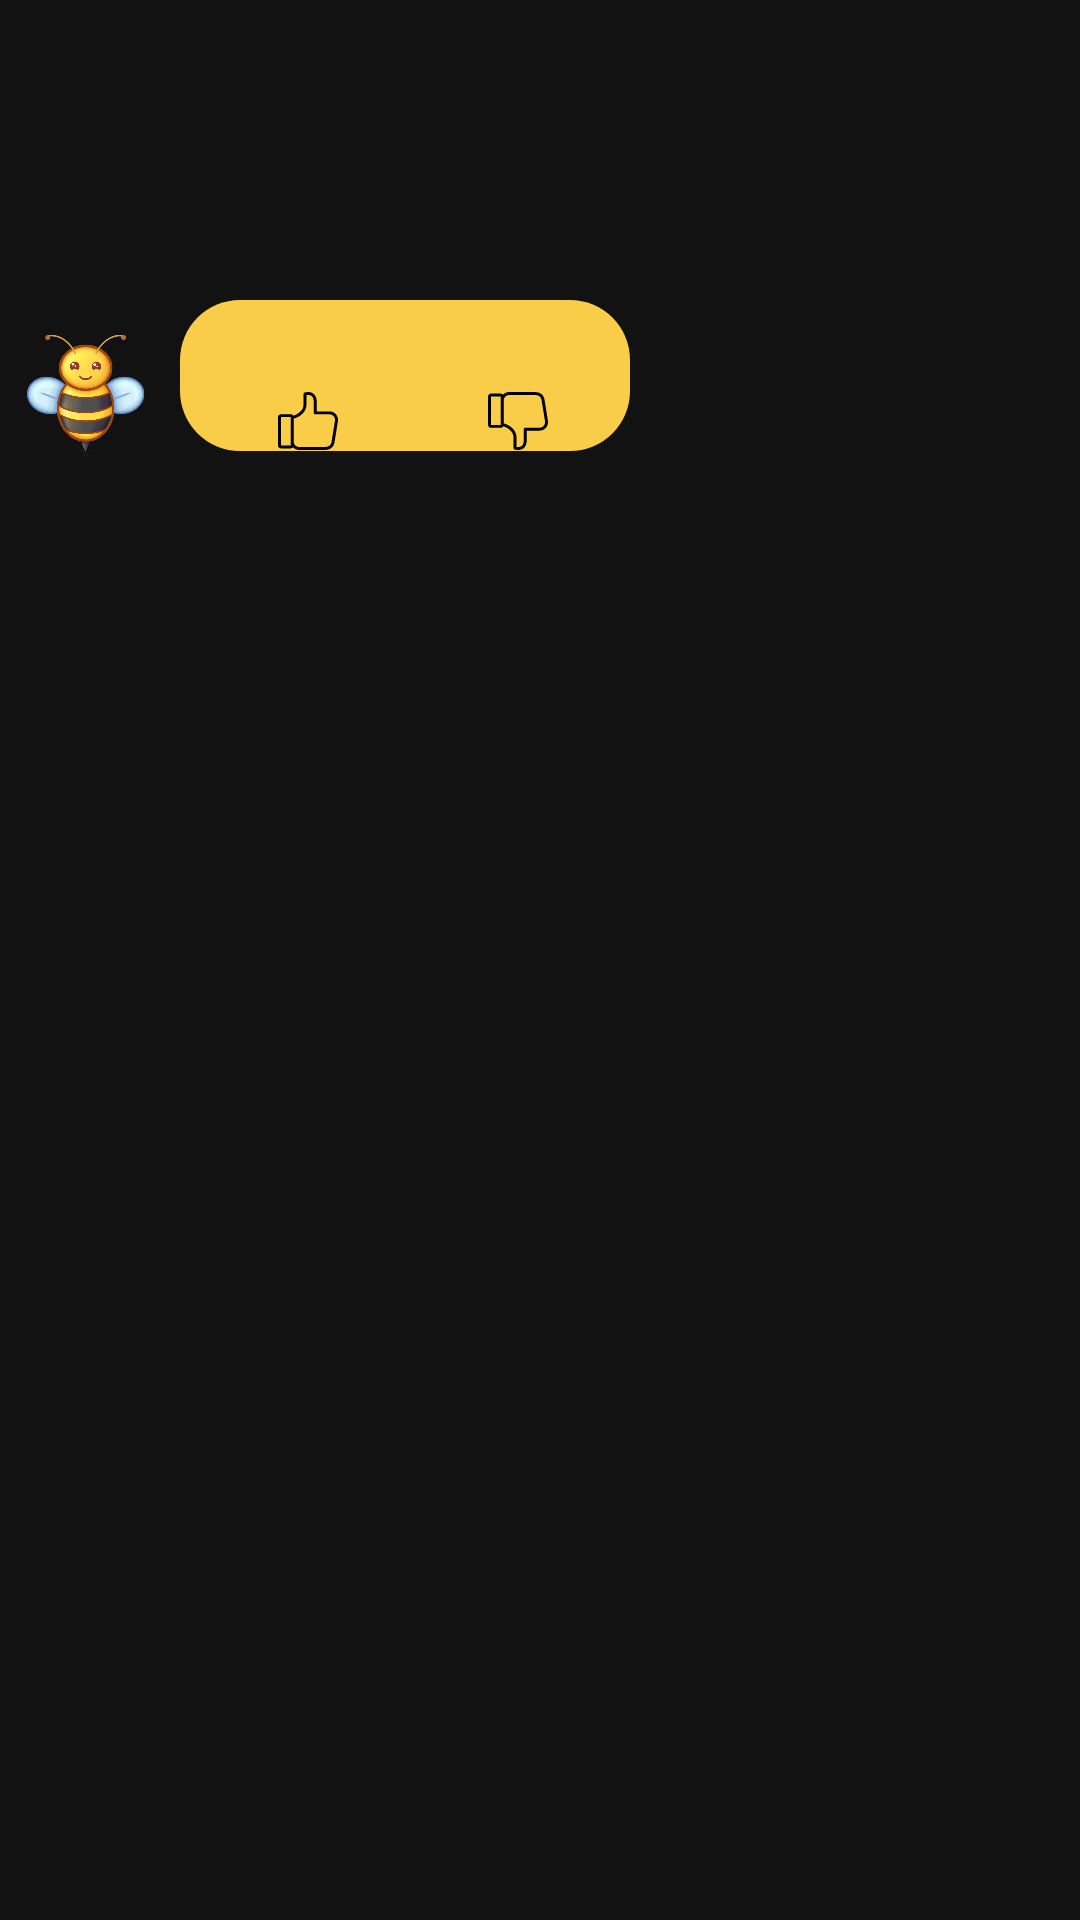

Here is an Android app screen rendered from its layout file. Give the layout XML and the strings, colors and styles it references.
<!-- AndroidManifest.xml: application theme Theme.CankayaChatBotApp -->
<!-- res/layout/row.xml -->
<?xml version="1.0" encoding="utf-8"?>
<LinearLayout xmlns:android="http://schemas.android.com/apk/res/android"
    xmlns:app="http://schemas.android.com/apk/res-auto"
    android:layout_width="wrap_content"
    android:layout_height="wrap_content"
    xmlns:tools="http://schemas.android.com/tools"
    android:layout_marginTop="40dp"
    android:layout_marginStart="10dp"
    android:orientation="horizontal">


    <ImageView
        android:id="@+id/imageView2"
        android:layout_width="60dp"
        android:layout_marginTop="100dp"
        android:layout_height="60dp"
        app:srcCompat="@drawable/tekbasnaar" />

    <LinearLayout

        android:layout_width="150dp"
        android:layout_height="wrap_content"
        android:layout_marginTop="100dp"
        android:background="@drawable/rv_shape"
        android:orientation="vertical"
        android:visibility="visible">

        <TextView
            android:id="@+id/tvReceivedText"
            android:textColor="@color/black"
            android:layout_width="wrap_content"
            android:layout_height="wrap_content"
            android:layout_marginStart="10dp"
            android:layout_marginTop="10dp"
            android:textSize="15sp"
            android:textStyle="bold"
            tools:text="title" />

        <LinearLayout
            android:id="@+id/llImages"
            android:layout_width="wrap_content"
            android:layout_height="20dp"
            android:orientation="horizontal"
            android:visibility="visible">

            <ImageView
                android:id="@+id/ivLike"
                android:layout_width="wrap_content"
                android:paddingLeft="10dp"
                android:clickable="true"
                android:layout_height="wrap_content"
                android:layout_weight="1"
                app:srcCompat="@drawable/ic_like" />

            <ImageView
                android:id="@+id/ivDislike"
                android:clickable="true"
                android:layout_width="wrap_content"
                android:layout_height="wrap_content"
                android:layout_weight="1"
                app:srcCompat="@drawable/ic_dislike" />

        </LinearLayout>
    </LinearLayout>

    <LinearLayout
        android:id="@+id/llRow"
        android:layout_width="150dp"
        android:layout_height="wrap_content"
        android:background="@drawable/rv_shape2"
        android:orientation="vertical"
        android:visibility="gone">

        <TextView
            android:id="@+id/tvUserInput"
            android:textColor="@color/black"
            android:layout_width="wrap_content"
            android:layout_height="wrap_content"
            android:layout_marginStart="10dp"
            android:layout_marginTop="10dp"
            android:textSize="15sp"
            android:textStyle="bold"
            tools:text="title" />

    </LinearLayout>


</LinearLayout>
<!-- resources referenced by this layout -->
<resources>
  <color name="black">#FF000000</color>
  <!-- drawable ic_dislike (drawable) -->
  <vector xmlns:android="http://schemas.android.com/apk/res/android"
      android:width="800dp"
      android:height="800dp"
      android:viewportWidth="486.8"
      android:viewportHeight="486.8">
    <path
        android:pathData="M485.9,241.4l-26.8,-167c-5.2,-41.9 -34.5,-66 -80.4,-66H243.6h-6.8h-65.9c-19.2,0 -36.9,8.3 -49.4,21.6c-4.5,-5.5 -11.4,-8.9 -19,-8.9H24.7c-13.6,0 -24.7,11.1 -24.7,24.7v228.4c0,13.6 11.1,24.7 24.7,24.7h77.9c9,0 17,-4.9 21.3,-12.2l2.9,0.7c4.4,1.3 80.8,25 80.8,90.7v84.9c0,5.2 3.4,9.9 8.4,11.4c0.9,0.3 12.9,4 28.3,4c13.3,0 29.1,-2.7 42.5,-12.6c18.4,-13.5 27.7,-36.5 27.7,-68.4v-75.8h32.4h56.9h15.8c15.6,0 31,-5.8 43.3,-16.2C480.9,290 489.8,265.4 485.9,241.4zM103.2,274.3c0,0.4 -0.3,0.7 -0.7,0.7H24.7c-0.4,0 -0.7,-0.3 -0.7,-0.7v-228.4c0,-0.4 0.3,-0.7 0.7,-0.7h77.9c0.4,0 0.7,0.3 0.7,0.7v228.4H103.2zM447.3,287.2c-7.9,6.8 -17.8,10.5 -27.7,10.5h-15.8h-56.9h-44.5c-6.6,0 -12,5.4 -12,12v87.8c0,23.8 -6,40.3 -17.8,49c-13,9.6 -30.8,8.6 -41.1,7v-75.3c0,-35.6 -17.3,-66.7 -49.9,-89.9c-23.9,-16.9 -47.6,-23.7 -48.6,-24c-0.2,0 -0.3,-0.1 -0.5,-0.1l-5.2,-1.2v-191.5c0.2,-0.7 0.4,-1.4 0.5,-2.1c3.3,-21 21.8,-36.9 43.1,-36.9h65.9h6.8h135.1c33.9,0 52.9,15.2 56.6,45.1c0,0.2 0,0.3 0.1,0.4l26.9,167.1C464.8,261 459,277.1 447.3,287.2z"
        android:fillColor="#000000"/>
  </vector>
  <!-- drawable rv_shape (drawable) -->
  <shape
      xmlns:android="http://schemas.android.com/apk/res/android"
      android:shape="rectangle"   >
      <solid
          android:color="@color/yellow" >
      </solid>
      <corners
          android:radius="20dp"   >
      </corners>
  
  </shape>
  <!-- drawable rv_shape2 (drawable) -->
  <shape
      xmlns:android="http://schemas.android.com/apk/res/android"
      android:shape="rectangle"   >
      <solid
          android:color="@color/grey" >
      </solid>
      <corners
          android:radius="20dp"   >
      </corners>
  
  </shape>
  <style name="Theme.CankayaChatBotApp" parent="Theme.MaterialComponents.NoActionBar">
          
          <item name="colorPrimary">@color/purple_500</item>
          <item name="colorPrimaryVariant">@color/purple_700</item>
          <item name="colorOnPrimary">@color/white</item>
          
          <item name="colorSecondary">@color/teal_200</item>
          <item name="colorSecondaryVariant">@color/teal_700</item>
          <item name="colorOnSecondary">@color/black</item>
          
          <item name="android:statusBarColor" tools:targetApi="l">?attr/colorPrimaryVariant</item>
          
      </style>
  <color name="yellow">#f9cd48</color>
  <color name="grey">#d9d9d9</color>
  <color name="purple_500">#FF6200EE</color>
  <color name="purple_700">#FF3700B3</color>
  <color name="white">#FFFFFFFF</color>
  <color name="teal_200">#FF03DAC5</color>
  <color name="teal_700">#FF018786</color>
</resources>
